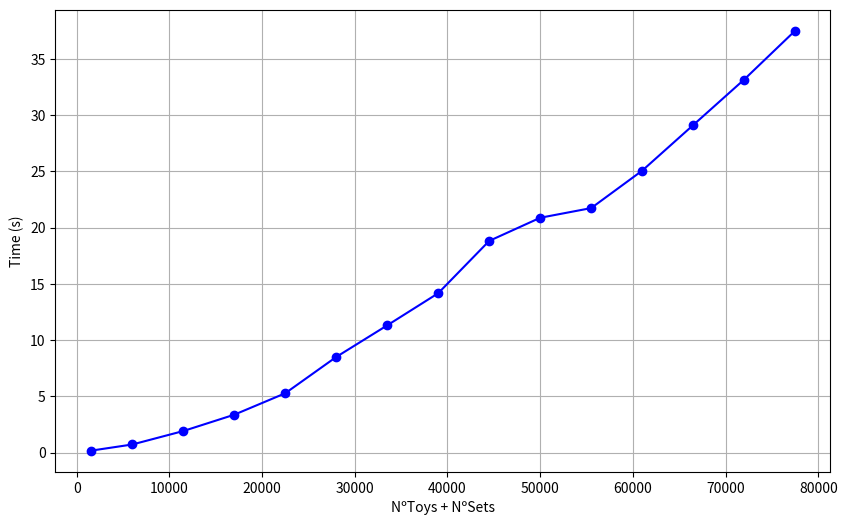

Source code (Python):
import matplotlib.pyplot as plt

# Dados fornecidos
num_toys_sets = [1500, 6000, 11500, 17000, 22500, 28000, 33500, 39000, 44500, 50000, 55500, 61000, 66500, 72000, 77500]
time_values = [0.1728, 0.7266, 1.9214, 3.3728, 5.2790, 8.5032, 11.3131, 14.1684, 18.8155, 20.8724, 21.7322, 25.0563, 29.1044, 33.1525, 37.4927]

# Criar o gráfico com pontos unidos por linhas
plt.figure(figsize=(10, 6))
plt.plot(num_toys_sets, time_values, marker='o', linestyle='-', color='b')

# Adicionar rótulos e título

plt.xlabel('NºToys + NºSets')
plt.ylabel('Time (s)')

# Exibir o gráfico
plt.grid(True)
plt.show()
